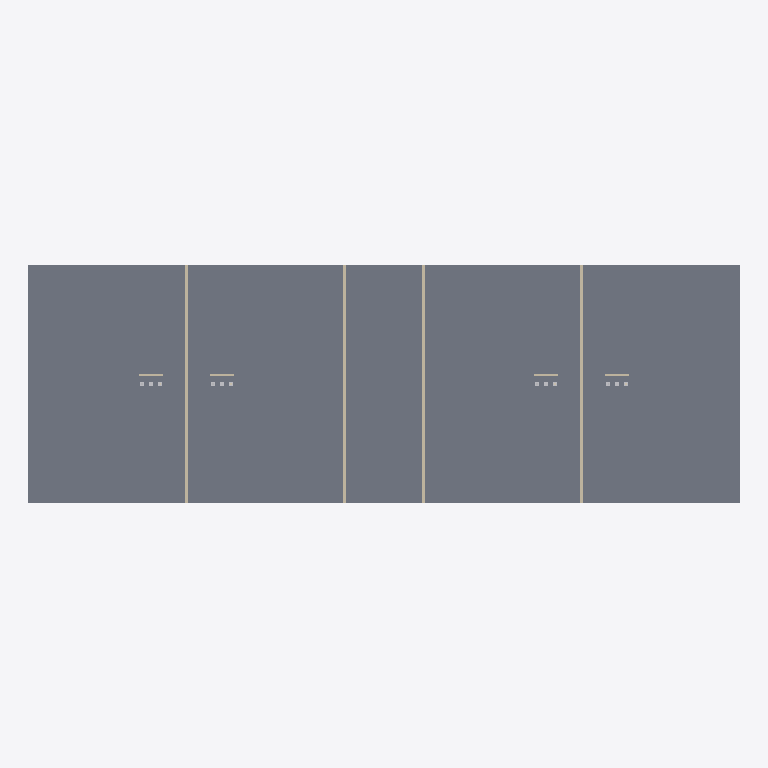
Plan cut of the same IFC building model at storey '1. sal' (level 3.00 m, cut at 4.40 m), seen from above with north up, elements coloured by IFC class: 8 walls (beige), 1 slab (grey). Cut surfaces are drawn darker.
Extent 36.0 m × 12.0 m × 12.0 m (x, y, z). Storeys (4): Kælder at -3.00 m; Stueetage at 0.00 m; 1. sal at 3.00 m; 2. sal at 6.00 m. Elements (186): 58 IfcBuildingElementProxy, 53 IfcPipeSegment, 33 IfcWall, 32 IfcCovering, 4 IfcSlab, 3 IfcCableSegment, 2 IfcCableCarrierSegment, 1 IfcDuctSegment.

HEADER;
FILE_DESCRIPTION(('ViewDefinition[DesignTransferView]'),'2;1');
FILE_NAME('/dev/null','2026-10-28T17:59:42+01:00',(''),(''),'IfcOpenShell 0.9.0.post1','IfcOpenShell 0.9.0.post1','Nobody');
FILE_SCHEMA(('IFC4'));
ENDSEC;
DATA;
#1=IFCPROJECT('2MicXVh2TCPh5tT$FUyPVe',$,'Blok C, Etageboliger (demonstration)',$,$,$,$,(#11),#6);
#13=IFCSITE('0zkVlQL9D21vsV56KWGrDH',$,'Grund',$,$,$,$,$,$,$,$,$,$,$);
#15=IFCBUILDING('1OL0XccLP3fRM14_JZsZx_',$,'Blok C (demonstration)',$,$,$,$,$,$,$,$,$);
#20=IFCBUILDINGSTOREY('3gBalisFvDTAvDQc_mb9E1',$,'Kælder',$,$,$,$,$,$,-3.0);
#22=IFCBUILDINGSTOREY('1OZ9dOne96w8DstvW6E2MG',$,'Stueetage',$,$,$,$,$,$,0.0);
#23=IFCBUILDINGSTOREY('0JKtHkiVP8J94_BMfMFqf0',$,'1. sal',$,$,$,$,$,$,3.0);
#24=IFCBUILDINGSTOREY('2Wm_62Dcz2gOCCYkd20vKN',$,'2. sal',$,$,$,$,$,$,6.0);
#73=IFCSLAB('2zQGz7IPrLAeSHK3yXcbR0',$,'Huldæk 220 over Stueetage',$,$,#86,#75,$,.FLOOR.);
#687=IFCWALL('3rhosepZDJR8o8OsBeuaqx',$,'Trapperumsvæg, beton 200','rigid',$,#699,#689,$,.SOLIDWALL.);
#716=IFCWALL('2PKw97BIHOmQwXnqa$1uYw',$,'Lejlighedsskel, beton 180','rigid',$,#728,#718,$,.SOLIDWALL.);
#745=IFCWALL('1Qk0WzqITQQexemQPb4xNQ',$,'Lejlighedsskel, beton 180','rigid',$,#757,#747,$,.SOLIDWALL.);
#658=IFCWALL('3qaVrYzSbKBPhUfPfT8Tj2',$,'Trapperumsvæg, beton 200','rigid',$,#670,#660,$,.SOLIDWALL.);
#803=IFCWALL('3K4HoA17TH4guf4VpCFHeB',$,'Skaktvæg A2, gips på stålskelet 100','flexible',$,#815,#805,$,.PARTITIONING.);
#774=IFCWALL('3m7ty_azHNVfE4xzQnZtAb',$,'Skaktvæg A1, gips på stålskelet 100','flexible',$,#786,#776,$,.PARTITIONING.);
#832=IFCWALL('0zRFGW04TIlQUQ8ZK3fEMD',$,'Skaktvæg B1, gips på stålskelet 100','flexible',$,#844,#834,$,.PARTITIONING.);
#861=IFCWALL('3$RIzmAqHU890GGwg536ts',$,'Skaktvæg B2, gips på stålskelet 100','flexible',$,#873,#863,$,.PARTITIONING.);
ENDSEC;
